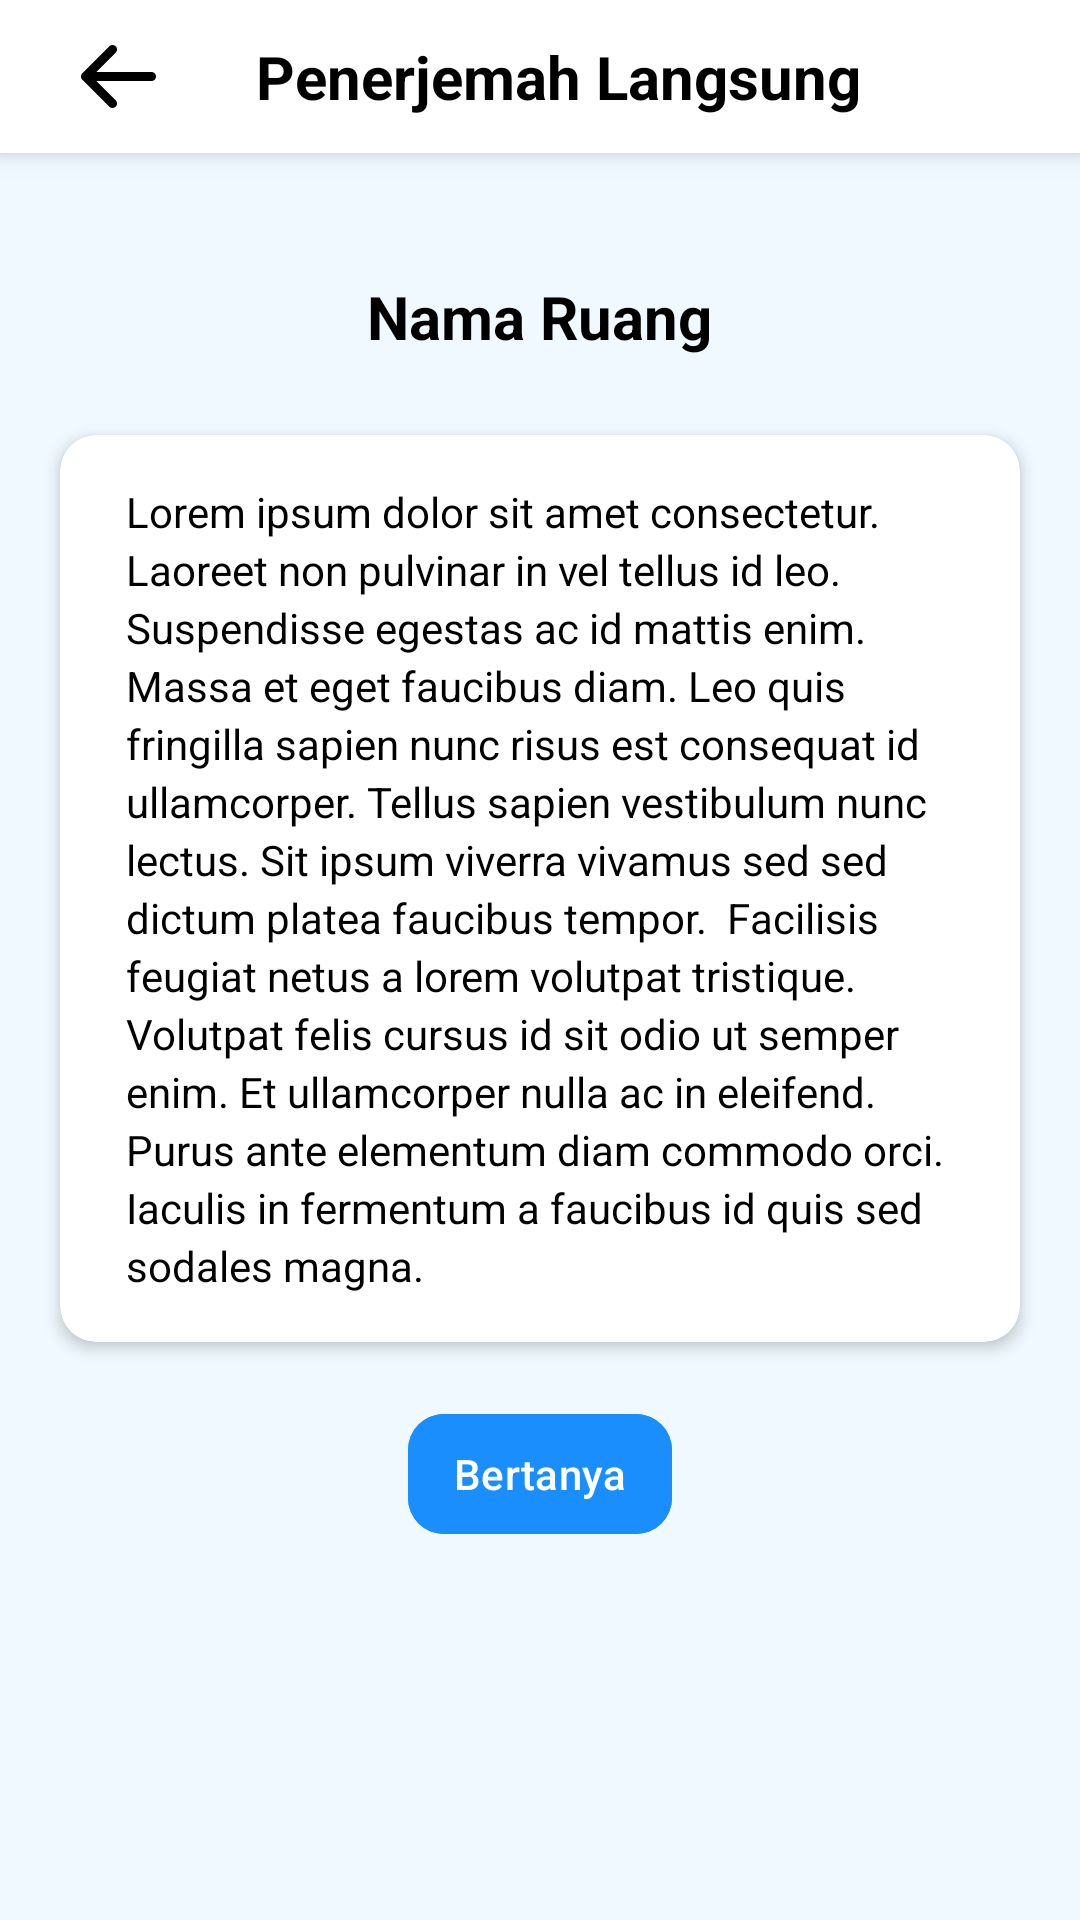

The Android layout XML behind this screen, and the referenced resources:
<!-- AndroidManifest.xml: application theme Theme.PijarCommunity -->
<!-- res/layout/activity_live_trans_student_room.xml -->
<?xml version="1.0" encoding="utf-8"?>
<LinearLayout xmlns:android="http://schemas.android.com/apk/res/android"
    xmlns:app="http://schemas.android.com/apk/res-auto"
    xmlns:tools="http://schemas.android.com/tools"
    android:layout_width="match_parent"
    android:layout_height="match_parent"
    tools:context=".LiveTransStudentRoom"
    android:orientation="vertical"
    android:background="#EFF9FF">

    <LinearLayout
        android:layout_width="match_parent"
        android:layout_height="wrap_content"
        android:background="#ffffff"
        android:elevation="5dp"
        android:orientation="horizontal">

        <ImageView
            android:layout_width="wrap_content"
            android:layout_height="wrap_content"
            android:src="@drawable/back"
            android:paddingVertical="12dp"
            android:layout_marginLeft="27dp"
            android:layout_gravity="center_vertical"/>

        <TextView
            android:layout_width="match_parent"
            android:layout_height="wrap_content"
            android:layout_gravity="center_vertical"
            android:paddingVertical="12dp"
            android:gravity="center_horizontal"
            android:paddingRight="40dp"
            android:text="Penerjemah Langsung"
            android:textColor="#000000"
            android:textSize="20sp"
            android:textStyle="bold"/>

    </LinearLayout>

    <TextView
        android:layout_width="wrap_content"
        android:layout_height="wrap_content"
        android:layout_gravity="center"
        android:layout_marginTop="41dp"
        android:text="Nama Ruang"
        android:textSize="20sp"
        android:textColor="#000000"
        android:textStyle="bold"/>
    
    <androidx.cardview.widget.CardView
        android:layout_width="match_parent"
        android:layout_height="wrap_content"
        android:layout_gravity="center"
        android:layout_marginTop="26dp"
        android:layout_marginHorizontal="20dp"
        app:cardCornerRadius="12dp"
        app:cardElevation="3dp">

        <TextView
            android:layout_width="match_parent"
            android:layout_height="wrap_content"
            android:paddingHorizontal="22dp"
            android:paddingVertical="16dp"
            android:text="Lorem ipsum dolor sit amet consectetur. Laoreet non pulvinar in vel tellus id leo.  Suspendisse egestas ac id mattis enim. Massa et eget faucibus diam. Leo quis fringilla sapien nunc risus est consequat id ullamcorper. Tellus sapien vestibulum nunc lectus. Sit ipsum viverra vivamus sed sed dictum platea faucibus tempor.

Facilisis feugiat netus a lorem volutpat tristique. Volutpat felis cursus id sit odio ut semper enim. Et ullamcorper nulla ac in eleifend.

Purus ante elementum diam commodo orci. Iaculis in fermentum a faucibus id quis sed sodales magna."
            android:textSize="14sp"
            android:lineSpacingExtra="3dp"
            android:textColor="#000000"/>

    </androidx.cardview.widget.CardView>

    <com.google.android.material.button.MaterialButton
        android:layout_width="wrap_content"
        android:layout_height="wrap_content"
        app:cornerRadius="12dp"
        android:layout_marginTop="20dp"
        android:layout_gravity="center"
        android:text="Bertanya"
        android:paddingHorizontal="5dp"
        android:backgroundTint="#1B8EFD"/>

</LinearLayout>
<!-- resources referenced by this layout -->
<resources>
  <!-- drawable back (drawable) -->
  <vector xmlns:android="http://schemas.android.com/apk/res/android"
      android:width="25dp"
      android:height="21dp"
      android:viewportWidth="25"
      android:viewportHeight="21">
    <path
        android:pathData="M25,10.501C25,10.899 24.842,11.28 24.561,11.561C24.279,11.843 23.898,12.001 23.5,12.001H5.126L11.566,18.439C11.847,18.721 12.006,19.103 12.006,19.502C12.006,19.9 11.847,20.282 11.566,20.564C11.284,20.846 10.902,21.004 10.503,21.004C10.105,21.004 9.723,20.846 9.441,20.564L0.441,11.565C0.301,11.425 0.19,11.26 0.115,11.077C0.039,10.895 0,10.7 0,10.502C0,10.305 0.039,10.109 0.115,9.927C0.19,9.745 0.301,9.579 0.441,9.44L9.441,0.44C9.58,0.301 9.746,0.19 9.928,0.114C10.111,0.039 10.306,0 10.503,0C10.7,0 10.896,0.039 11.078,0.114C11.26,0.19 11.426,0.301 11.566,0.44C11.705,0.58 11.816,0.745 11.891,0.928C11.967,1.11 12.006,1.305 12.006,1.503C12.006,1.7 11.967,1.895 11.891,2.078C11.816,2.26 11.705,2.425 11.566,2.565L5.126,9.001H23.5C23.898,9.001 24.279,9.159 24.561,9.44C24.842,9.722 25,10.103 25,10.501Z"
        android:fillColor="#000000"/>
  </vector>
  <style name="Theme.PijarCommunity" parent="Base.Theme.PijarCommunity" />
  <style name="Base.Theme.PijarCommunity" parent="Theme.Material3.DayNight.NoActionBar">
          
          
      </style>
</resources>
